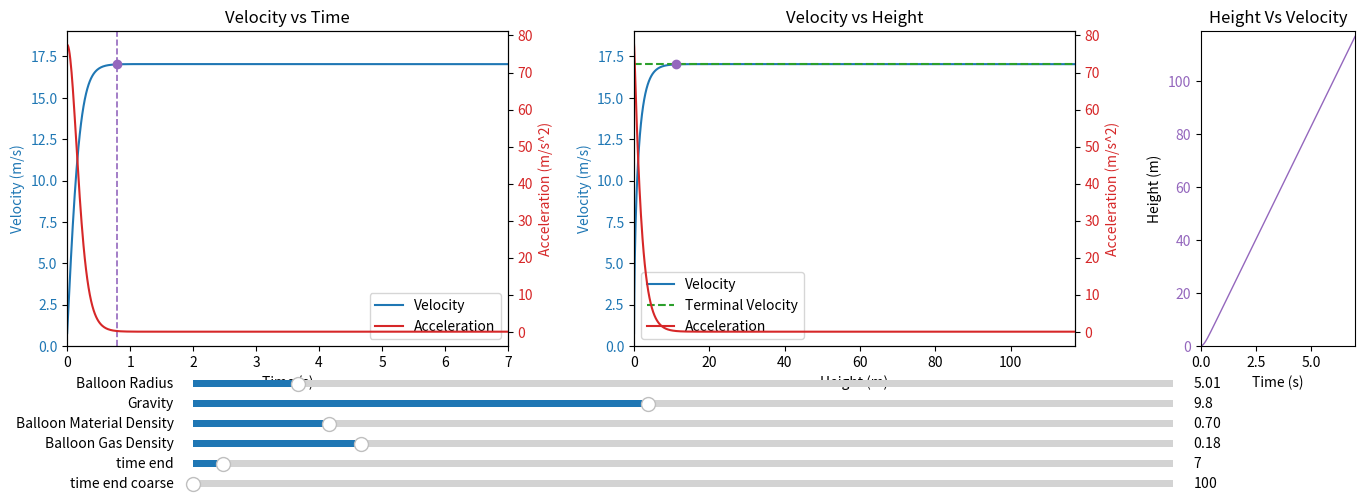

Python code for this plot:
import numpy as np
import matplotlib.pyplot as plt
from matplotlib.widgets import Slider

r_balloon = 5.0
gas_density = 0.18
L = 0.7
g = 9.81
t_end = 7.0
dt = 0.01

def simulate(r_balloon, g, L, gas_density, t_end, dt):
    C = 0.4
    A = np.pi * r_balloon ** 2
    V = 1.33 * np.pi * r_balloon ** 3
    m = 4 * np.pi * L * r_balloon ** 2 + 1.33 * np.pi * r_balloon ** 3 * gas_density
    t = 0.0
    h = 0.0
    v = 0.0
    t_values = []
    h_values = []
    v_values = []
    a_values = []
    v_terminal_values = []
    while t <= t_end:
        #rho on earth
        #rho = 1.225 * (0.999888 ** h)
        #rho on titan
        rho = 5.34 * (0.9999683 ** h)
        
        drag = 0.5 * rho * C * A * v * abs(v)

        a = (g * (rho * V - m) - drag) / m
        v = v + a * dt
        h = h + v * dt

        vt_num = 2 * g * (rho * V - m)
        vt_den = rho * C * A
        v_terminal = np.sqrt(abs(vt_num / vt_den))
        
        t_values.append(t)
        h_values.append(h)
        v_values.append(v)
        a_values.append(a)
        v_terminal_values.append(v_terminal)
        t += dt
    return np.array(t_values), np.array(h_values), np.array(v_values), np.array(a_values), np.array(v_terminal_values)

t_values, h_values, v_values, a_values, v_terminal_values = simulate(r_balloon, g, L, gas_density, t_end, dt)

fig = plt.figure(figsize=(14, 5))
gs = fig.add_gridspec(1, 3, width_ratios=[1.0, 1.0, 0.35])
ax1 = fig.add_subplot(gs[0, 0])
ax2 = fig.add_subplot(gs[0, 1])
ax3 = fig.add_subplot(gs[0, 2])
plt.subplots_adjust(left=0.06, right=0.98, top=0.95, bottom=0.32, wspace=0.365)

line_v_time, = ax1.plot(t_values, v_values, color="tab:blue", label="Velocity")
ax1.set_xlabel("Time (s)")
ax1.set_ylabel("Velocity (m/s)", color="tab:blue")
ax1.tick_params(axis="y", labelcolor="tab:blue")
ax1.set_title("Velocity vs Time")
ax1b = ax1.twinx()
line_a_time, = ax1b.plot(t_values, a_values, color="tab:red", label="Acceleration")
ax1b.set_ylabel("Acceleration (m/s^2)", color="tab:red")
ax1b.tick_params(axis="y", labelcolor="tab:red")
lines1, labels1 = ax1.get_legend_handles_labels()
lines1b, labels1b = ax1b.get_legend_handles_labels()
ax1.legend(lines1 + lines1b, labels1 + labels1b, loc="best")

line_v_height, = ax2.plot(h_values, v_values, color="tab:blue", label="Velocity")
line_vt_height, = ax2.plot(h_values, v_terminal_values, color="tab:green", linestyle="--", label="Terminal Velocity")
ax2.set_xlabel("Height (m)")
ax2.set_ylabel("Velocity (m/s)", color="tab:blue")
ax2.tick_params(axis="y", labelcolor="tab:blue")
ax2.set_title("Velocity vs Height")
ax2b = ax2.twinx()
line_a_height, = ax2b.plot(h_values, a_values, color="tab:red", label="Acceleration")
ax2b.set_ylabel("Acceleration (m/s^2)", color="tab:red")
ax2b.tick_params(axis="y", labelcolor="tab:red")
lines2, labels2 = ax2.get_legend_handles_labels()
lines2b, labels2b = ax2b.get_legend_handles_labels()
ax2.legend(lines2 + lines2b, labels2 + labels2b, loc="best")

line_h_time, = ax3.plot([], [], color="tab:purple", linewidth=1)
ax3.set_xlabel("Time (s)")
ax3.set_ylabel("Height (m)")
ax3.tick_params(axis="y", labelcolor="tab:purple")
ax3.set_title("Height Vs Velocity")

axcolor = "lightgoldenrodyellow"
slider_x = 0.15
slider_w = 0.70
slider_h = 0.03
gap = 0.01
y0 = 0.03
ax_r = plt.axes([slider_x, y0 + 5*(slider_h+gap), slider_w, slider_h], facecolor=axcolor)
ax_g = plt.axes([slider_x, y0 + 4*(slider_h+gap), slider_w, slider_h], facecolor=axcolor)
ax_L = plt.axes([slider_x, y0 + 3*(slider_h+gap), slider_w, slider_h], facecolor=axcolor)
ax_gas = plt.axes([slider_x, y0 + 2*(slider_h+gap), slider_w, slider_h], facecolor=axcolor)
ax_tend = plt.axes([slider_x, y0 + 1*(slider_h+gap), slider_w, slider_h], facecolor=axcolor)
ax_tend2 = plt.axes([slider_x, y0 + 0*(slider_h+gap), slider_w, slider_h], facecolor=axcolor)
s_r_denom = 1.33 * (1.225 - gas_density)
if s_r_denom <= 0:
    s_r_min = 0.1
else:
    s_r_min = (4.0 * L) / s_r_denom
if s_r_min <= 0:
    s_r_min = 0.1
s_r_max = 30.0
s_r_init = max(r_balloon, s_r_min)
s_r = Slider(ax_r, "Balloon Radius", s_r_min, s_r_max, valinit=s_r_init, valstep=0.1)
s_g = Slider(ax_g, "Gravity", 1.0, 20.0, valinit=g)
s_L = Slider(ax_L, "Balloon Material Density", 0.01, 5.0, valinit=L, valstep=0.01)
s_gas = Slider(ax_gas, "Balloon Gas Density", 0.01, 1.0, valinit=gas_density, valstep=0.01)
s_tend = Slider(ax_tend, "time end", 1.0, 200.0, valinit=t_end, valstep=0.1)
s_tend_coarse = Slider(ax_tend2, "time end coarse", 100.0, 20000.0, valinit=100.0, valstep=100.0)

vt_time_vline, = ax1.plot([], [], linestyle='--', color='tab:purple', linewidth=1.2)
vt_time_marker, = ax1.plot([], [], marker='o', color='tab:purple')
vt_height_marker, = ax2.plot([], [], marker='o', color='tab:purple')

def find_vt_crossing(t_vals, h_vals, v_vals, vt_vals):
    diff = v_vals - vt_vals
    idxs = np.where(np.isclose(v_vals, vt_vals, rtol=1e-3, atol=1e-3))[0]
    if idxs.size:
        return idxs[0]
    signs = np.sign(diff)
    change = np.where(signs[1:] != signs[:-1])[0]
    if change.size:
        return change[0] + 1
    return None

def update(val):
    r = s_r.val
    gg = s_g.val
    LL = s_L.val
    gas = s_gas.val
    T = s_tend.val
    t_vals, h_vals, v_vals, a_vals, vt_vals = simulate(r, gg, LL, gas, T, dt)
    line_v_time.set_data(t_vals, v_vals)
    line_a_time.set_data(t_vals, a_vals)
    ax1.set_xlim(t_vals.min(), t_vals.max())
    ymin = min(v_vals.min(), 0)
    ymax = v_vals.max() + 2
    ax1.set_ylim(ymin, ymax)
    line_v_height.set_data(h_vals, v_vals)
    line_vt_height.set_data(h_vals, vt_vals)
    line_a_height.set_data(h_vals, a_vals)
    ax2.set_xlim(min(h_vals.min(), 0), h_vals.max())
    ymin2 = min(v_vals.min(), vt_vals.min(), 0)
    ymax2 = max(v_vals.max(), vt_vals.max()) + 2
    ax2.set_ylim(ymin2, ymax2)
    idx = find_vt_crossing(t_vals, h_vals, v_vals, vt_vals)
    if idx is not None:
        t_cross = t_vals[idx]
        h_cross = h_vals[idx]
        v_cross = v_vals[idx]
        ymin, ymax = ax1.get_ylim()
        vt_time_vline.set_data([t_cross, t_cross], [ymin, ymax])
        vt_time_marker.set_data([t_cross], [v_cross])
        vt_height_marker.set_data([h_cross], [v_cross])
    else:
        vt_time_vline.set_data([], [])
        vt_time_marker.set_data([], [])
        vt_height_marker.set_data([], [])
    line_h_time.set_data(t_vals, h_vals)
    if t_vals.size:
        ax3.set_xlim(t_vals.min(), t_vals.max())
    if h_vals.size:
        ax3.set_ylim(min(h_vals.min(), 0), h_vals.max() + 2)
    fig.canvas.draw_idle()

s_r.on_changed(update)
s_g.on_changed(update)
s_L.on_changed(update)
s_gas.on_changed(update)
s_tend.on_changed(update)

def coarse_changed(val):
    s_tend.set_val(val)

s_tend_coarse.on_changed(coarse_changed)

update(None)

plt.show()
